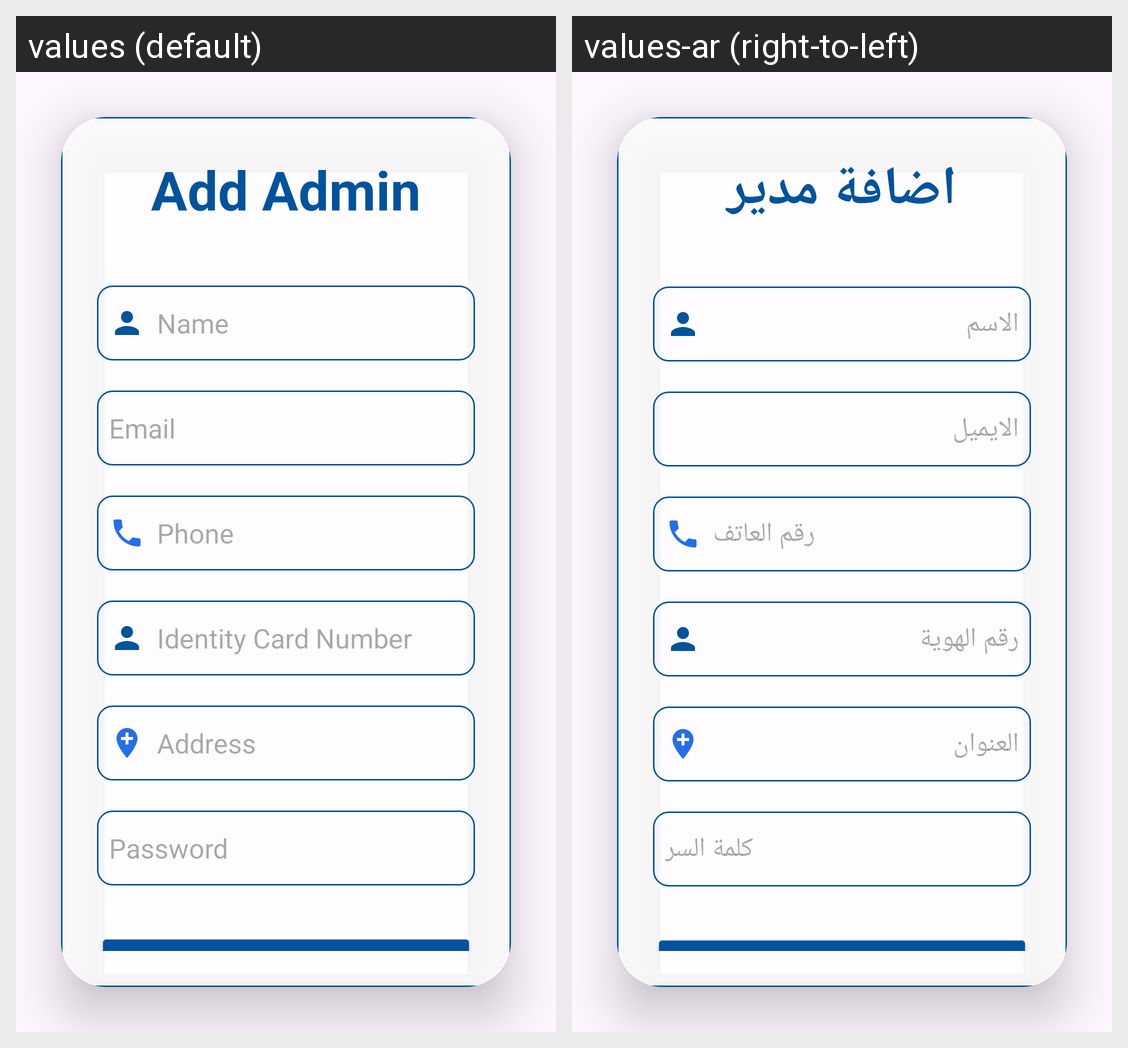

Translations of the strings shown on this Android screen, per locale in the grid:
Android screen res/layout/activity_add_admin.xml rendered under 2 locales, left to right: values (default), values-ar (right-to-left). Device: Nexus 5 (rendered at 1080×1920; each locale shown at half size, 540×960, under a caption strip naming it); theme Theme.OffersCompanys.
Strings drawn on this screen, with the default value and each locale's value (text and hints the layout hard-codes, and strings that could not be matched under every locale, appear in the picture but are not listed):

AddAdmin
  values: Add Admin
  values-ar: اضافة مدير

Name
  values: Name
  values-ar: الاسم

Email
  values: Email
  values-ar: الايميل

Phone
  values: Phone
  values-ar: رقم العاتف

IdentityCardNumber
  values: Identity Card Number
  values-ar: رقم الهوية

Address
  values: Address
  values-ar: العنوان

Password
  values: Password
  values-ar: كلمة السر

SignUp
  values: Sign Up
  values-ar: انشاء حساب
